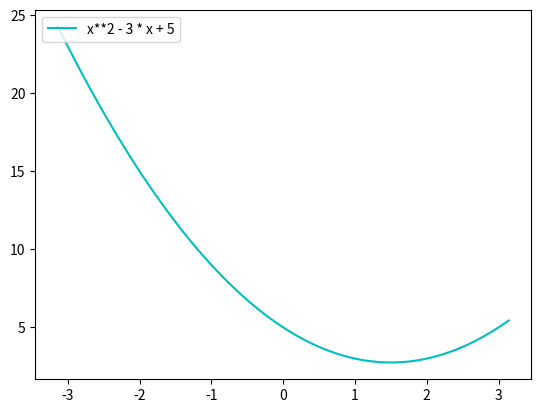
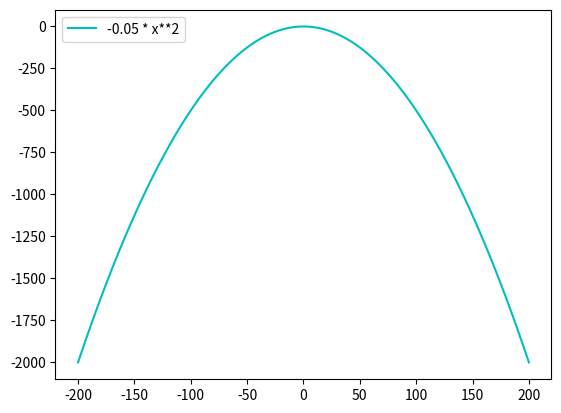

The script that saved these images, in order: (Note: this script raises an exception after producing the figures.)
# Optimization Course
#
# Author: Lukas Gröninger

# Required libraries
import pandas as np
import numpy as np
import matplotlib.pyplot as plt
import math
import random

# Chapter 1.2 vectors
old_loc = np.array([6, -3])
scalar = 2.5
new_vec = np.array([0, 0])
new_loc = np.array([5, -1])

new_loc = old_loc + scalar * new_vec

scalar = (new_loc - old_loc) / new_vec

# Practice Problem 4
new_loc + (1/3) * (new_loc - old_loc)

# Chapter 1.3 Iteration and recursion

# Iteration example

# If a number is even, divide it by 2, 
# if it is odd, multiply by 3 and add 1

n = 325
n_iterations = 0

while n > 1:
    if n % 2 == 0:
        n = n/2
    else:
        n = n*3 + 1
    n_iterations += 1
    
# Fibonacci Series
# 1, 1, 2, 3, 5, 8, 13

# Define starting values (in this case 1, 1)
a = 2
b = 5
c = 0
vector = [a,b]

while len(vector) < 10:
    c = a + b
    vector.append(c)
    a = b
    b = c

# Extended Fibonacci
a = 2
b = 5
c = 4
d = 0
vector = [a,b,c]

while len(vector) < 10:
    d = a * b - c
    vector.append(d)
    a = b
    b = c
    c = d

# Chapter 1.4 iteration and recursion
x = 4

y = x**3 - (15*x) + 12

a = np.array([3,-6])
b = np.array([4,16])

(b[1]-a[1])/(b[0]-a[0])

# Import fsolve of scipy
from scipy.optimize import fsolve

def f(x):
    return -x**3 + 4 * x**2 + 7
    
z = fsolve(f,2)

# Chapter 1.5 iteration and recursion

# Practice Problem 1
# Given function f(x)
# Input x, x+h, x-h

# a
x = 4
h = 0.1

def f(x):
    return x**2 + 3

y1 = f(x)
y2 = f(x+h)
y3 = f(x-h)

# b
x = 2
h = 1

def f(x):
    return 2*x**3 - 4 * x**2 + 17

y1 = f(x)
y2 = f(x+h)
y3 = f(x-h)

# Practice Problem 2
# Find a minimum
x = 0
h = 0.6
minimum = False

def f(x):
    return x**2 - 4 * x

while minimum != True:
    y1 = f(x)
    y2 = f(x+h)
    y3 = f(x-h)

    if y2 == min(y1, y2, y3):
        x += h
    elif y3 == min(y1, y2, y3):
        x -= h
    else:
        minimum = True
        print("A (local) minimum has been found")

# Practice Problem 3
# Find a maximum

x = 0
h = 3
maximum = False

def f(x):
    return x**3 - 10 * x**2 - 400 * x + 400
    
while maximum != True:
    y1 = f(x)
    y2 = f(x+h)
    y3 = f(x-h)

    if y2 == max(y1, y2, y3):
        x += h
    elif y3 == max(y1, y2, y3):
        x -= h
    else:
        maximum = True
        print("A (local) maximum has been found")

    h = h*0.8

# It really depends on how you initialize x and h

# 1.6 Julia Basics
# Practice Problem 
# Write a function that takes a point (a, b)
# and gives information about this point

a = 2
b = 5

def info(a, b):
    slope = b/a
    length = (b**2 + a**2)**0.5
    print("This point has the slope:")
    print(slope)
    print("This point has the length:")
    print(length)

info(a,b)

# Chapter 1.10
# Final Problem
# Define function to find root
# f(x) = m*x + b
# x = (f(x) - b) / m
a = 2
b = 3

def f(x):
    return x**2 - 4 * x

def secant(a,b):
    while abs(a-b) > 0.1:

        m = (f(a) - f(b)) / (b-a)
        x = (f(a) - a) / m
        a = b
        b = x

    print(b)

secant(a, b)


# Chapter 2

# 2.2 Take the problem from chapter 1 and extend it a little

# Define the function to test 
def f(x):
    return x**2 - 3 * x + 5

def find_minimum(f, x = 0, h = 0.1):
    counter = 0
    # Decide the direction
    # Test if the function is decreasing
    if (f(x) < f(x+h)):
    # If not, change direction
        h = -h

    while (f(x+h) < f(x)):
        x = x + h
        counter += 1
        h *= 1.01

    # Print the points to test the code
    print("x-h = ", round(x-h, 2), "f(x-h) = ", round(f(x-h), 2))
    print("x =   ", round(x, 2), "f(x) =   ", round(f(x), 2))
    print("x+h = ", round(x+h, 2),"f(x+h) = ", round(f(x+h), 2))
    print("Number of iterations: ", counter)

find_minimum(f, x = -12, h = 0.01)

# Chapter 2.3
# Find the brute force minimum

# Take an interval of a - b and a step size h
# plug in the values and report the lowest value

a = 0
b = 2
h = 0.001

def find_min_brute(f, a, b, h):
    for i in np.arange(a, b, h):
        low = f(i)
        if (f(i+h) < low):
            lowest_value = low
            x_position = i
    print("Minimum at x = ", x_position, "with value of:", lowest_value)

        
find_min_brute(f, a = -3, b = 3, h = 0.001)


# Chapter 2.4
# Golden Ratio

# Practice Problem

# Start with: Two end points of an interval
# End when certain tolerance is reached – probably the width of the interval is less than ____, or f(var) < ___.
# Divide the interval into three sections by the golden ratio. Choose the section that forms a V (interior point lower than endpoints).
# Using the new endpoints/interval, loop back to step 3.

# Endpoints
a = -2
b = 3

def goldenrule_min(f, a, b, epsilon = 0.01):
    # Golden Number phi
    phi = (-1+(5)**(1/2))/2  

    int = b - a

    while int > epsilon:
        subdiv = phi * int
        lefttest = b - subdiv
        righttest = a + subdiv

        if f(lefttest) < f(righttest):
            b = righttest
        else:
            a = lefttest
        
        int = b - a

# Chapter 2.5 Slope Method

# f is still the same
def f(x):
    return x**2 - 3 * x + 5

# Plot the function
# 100 linearly spaced numbers
x = np.linspace(-np.pi,np.pi,100)
# setting the axes at the centre
fig = plt.figure()
ax = fig.add_subplot(1, 1, 1)
# plot the functions
plt.plot(x,f(x), 'c', label='x**2 - 3 * x + 5')
plt.legend(loc='upper left')
# show the plot
plt.show()

# So we know that between -3 and 3 there is a minimum
# We define an error term

def slope_min(f, a, b, error = 0.01):

    interval = b - a
    
    while interval >= error:
        # Calculation of a slope
        m = (f(b) - f(a)) / interval
        
        if m >= 0:
            b = b - (interval/3)
        else:
            a = a + (interval/3)
        
        interval = b - a
    print(a, b)

slope_min(f, a = -2, b = 3)
# Chapter 2.6
# Now its about finding a maximum

# Define the function to test 
def f(x):
    return -0.05 * x**2

# Plot the function
# 100 linearly spaced numbers
x = np.linspace(-200,200,10000)
# setting the axes at the centre
fig = plt.figure()
ax = fig.add_subplot(1, 1, 1)
# plot the functions
plt.plot(x,f(x), 'c', label='-0.05 * x**2')
plt.legend(loc='upper left')
# show the plot
plt.show()

def find_maximum(f, x = 2, h = 0.1):
    counter = 0
    # Decide the direction
    # Test if the function is decreasing
    if (f(x) > f(x+h)):
    # If yes switch direction
        h = -h

    while (f(x+h) > f(x)):
        x = x + h
        counter += 1
        h *= 1.01

    # Print the points to test the code
    print("x-h = ", round(x-h, 2), "f(x-h) = ", round(f(x-h), 2))
    print("x =   ", round(x, 2), "f(x) =   ", round(f(x), 2))
    print("x+h = ", round(x+h, 2),"f(x+h) = ", round(f(x+h), 2))
    print("Number of iterations: ", counter)

find_maximum(f, x = 2, h = 0.01)

# Golden section maximum program

# Endpoints
a = -4
b = 3

def goldenrule_max(f, a, b, epsilon = 0.01):
    # Golden Number phi 0.618
    phi = (-1+(5)**(1/2))/2  
    int = b - a

    while int > epsilon:
        subdiv = phi * int
        lefttest = b - subdiv
        righttest = a + subdiv

        if f(lefttest) < f(righttest):
            a = lefttest
        else:
            b = righttest
        
        int = b - a
    print(lefttest, righttest)

goldenrule_max(f, a, b)

# Slope Max funtion

def slope_max(f, a, b, error = 0.01):

    interval = b - a
    
    while interval >= error:
        # Calculation of a slope
        m = (f(b) - f(a)) / interval
        
        if m <= 0:
            b = b - (interval/3)
        else:
            a = a + (interval/3)
        
        interval = b - a
    print(a, b)

slope_max(f, a = -2, b = 3)

# Chapter 2.7 Global
# 
# Write Function that checks y values up to a point
# Still the same test function

def f(x):
    return -0.05 * x**2

def checky_values(f):
    
    x = 0
    x_pos = 0
    x_neg = 0
    
    while (f(x) < 1000000 and f(x) > -1000000):
        x += 2
    x_pos = x
    x = 0
    while (f(x) < 1000000 and f(x) > -1000000):
        x += -2
    x_neg = x
    return [x_pos, x_neg]
    
checky_values(f)        

# Find a global minimum
# y = x4 + 35x3 – 1062x2 – 8336x + 47840, 
# given that the global minimum is somewhere between -200 and 200.

# Define Function
def f(x):
    return x**4 + 35 * x**3 - 1062 * x**2 - 8336*x + 47840

# Function to return the interval
def find_minimum_interval(f, x = 0, h = 0.1):
    counter = 0
    # Decide the direction
    # Test if the function is decreasing
    if (f(x) < f(x+h)):
    # If not, change direction
        h = -h

    while (f(x+h) < f(x)):
        x = x + h
        counter += 1
        h *= 1.01
    
    return [x-h, x+h]

# Function to find the minimum
def slope_min(f, a, b, error = 0.001):
    interval = b - a

    while interval >= error:
        # Calculation of a slope
        m = (f(b) - f(a)) / interval
        
        if m >= 0:
            b = b - (interval/3)
        else:
            a = a + (interval/3)
        
        interval = b - a
    return b

# Putting it together
def brute_global_min(f, a, b):
    
    sections = np.linspace(a, b, 50)
    results = []
    for i in sections:
        results.append(f(i))
    
    start_value = sections[np.argmin(results)]
    
    min_interval = find_minimum_interval(f, x = start_value)
    
    return slope_min(f, min_interval[0], min_interval[1])
    
brute_global_min(f, -200, 200)

# Chapter 2.8 Sawtooth method

# y - y1 = m(x - x1) 
# y - y2 = -m(x - x2)

def sawtooth(x1,y1,x2,y2):
    
    m = 450 # Define max slope
    ycross = m*(x1 + x2)/2 - ((y1-y2)/2) - m*x1 + y1
    xcross = (ycross - y1)/m + x1
    
    return [xcross, ycross]

sawtooth(x1 = -5, y1 = 75, x2 = 1, y2 = 183)

# Chapter 2.10
# Going into 3D

# Practice Problems
def f(x1,x2):
    return (x1 +x2)**2 + (math.sin(x1 +2))**2 + (x2)**2 + 10

def return_low_value(f, x1, x2, step = 0.1):
    
    found_center = False
    while found_center == False:
        test_points = np.array([[x1,x2],[x1 + step,x2],
                               [x1 - step,x2], [x1,x2 + step],
                               [x1,x2 - step]])
        results = []
        for i in test_points:
            results.append(f(i[0],i[1]))
        
        x1 = test_points[np.argmin(results)][0]
        x2 = test_points[np.argmin(results)][1]
        
        if np.argmin(results) == 0:
            found_center = True
    
    return test_points[np.argmin(results)]
  
    
return_low_value(f, 3, 5) 
    

# Practice Problem 5 Grid Search
# x1 from -3 to 3, x2 from -2 to 5

def f(x1,x2):
    return 100*(a-b)**2 + (1-b)**2

a = -3
b = 3
c = -2
d = 5

def grid_search(f, a, b, c, d):
    
    x1 = np.linspace(a,b,6)
    x2 = np.linspace(c,d,6)
    # Define startvalue
    smallest = f(x1[0],x2[0])
    
    for i in x1:
        for j in x2:
            test = f(i, j)
            if test < smallest:
                smallest = test
                small_x = [i, j]
    
    return small_x

grid_search(f, a, b, c, d)

# Chapter 2.11
# Implement Hooke-Jeeves algorithm

# Sieht nicht sonderlich schön aus...
# und es ist auch nicht so wie im Kurs
def f(x1,x2):
    return (x1-3)**2 + (x2+1)**2

def hooke_jeeves(f, x1, x2, step = 0.1):
    
    first_x1 = x1
    first_x2 = x2
    best_x1 = False
    best_x2 = False
    
    while best_x1 == False:
        test_x1 = np.array([[x1,x2], [x1+step,x2], [x1-step,x2]])
        
        if np.argmin([f(test_x1[0][0],test_x1[0][1]),
                      f(test_x1[1][0],test_x1[0][1]),
                      f(test_x1[2][0],test_x1[0][1])]) == 1:
            x1 += step
        elif np.argmin([f(test_x1[0][0],test_x1[0][1]),
                      f(test_x1[1][0],test_x1[0][1]),
                      f(test_x1[2][0],test_x1[0][1])]) == 2:
            x1 -= step
        else:
            best_x1 = True
    
    while best_x2 == False:
        test_x2 = np.array([[x1,x2], [x1,x2+step], [x1,x2-step]])
        
        if np.argmin([f(test_x2[0][0],test_x2[0][1]),
                      f(test_x2[0][0],test_x2[1][1]),
                      f(test_x2[0][0],test_x2[2][1])]) == 1:
            x2 += step
        elif np.argmin([f(test_x2[0][0],test_x2[0][1]),
                      f(test_x2[0][0],test_x2[1][1]),
                      f(test_x2[0][0],test_x2[2][1])]) == 2:
            x2 -= step
        else:
            best_x2 = True
    
    Difference = np.subtract([first_x1,first_x2],[x1,x2])
    
    print("Original x1,x2:", first_x1,first_x2,"\n",
          "Improved x1,x2:", x1,x2,"\n",
          "Difference:", Difference)

hooke_jeeves(f, 1, 1)

# Chapter 2.14
# Generate 5 random numbers between 0 and 1
[random.uniform(0,1) for i in range(5)]

# Generate random numbers from normal distribution
[random.gauss(mu = 0, sigma = 1) for i in range(5)]

# Practice Problem 2
# Shipping from A to B
results = []
for i in range(100):
    
    results.append(random.uniform(1, 3) + random.gauss(0.8, 0.35) + 
                   random.uniform(0.5, 2) + random.gauss(4, 0.1) + 
                   0.25 + random.gauss(3, 0.8))
sum(results)/len(results)


# Chapter 3

# Chapter 3.2
# Practice Problem 4c

A = np.array([[2,1,-3,1],
              [1,-2,0,-6],
              [-3,2,-1,3],
              [-1,0,1,-2]])

B = np.array([12,-28,10,-13])

# A*X = B # multiply with inverse of A
# X = A**-1*B
A_inv = np.linalg.inv(A)
X = np.dot(A_inv,B)

A[1] # row vectors
A[0,:] # column vectors

# Chapter 3.3
A = np.array([[3,1,-2],
              [2,-2,5]], dtype = "float")

A[0,0] = 1
A[1,0] = 0

# Divide first row by 3
A[0] = A[0]/3
# Replace second row by sum of rows * 2
A[1] = A[0]+A[1]*2

# Practice Problem
# Write Function that performs gaussian elimination
# and outputs solution for x1 and x2
# Input Matrix: 2*3

A = np.array([[2, 3, 4],
              [3,-5, 5]], dtype = "float")

def gauss_elimination(A):

    A[1] = A[0] * A[1,0] / A[0,0] - A[1] 
    x2 = A[1,2]/A[1,1]
    x1 = (A[0,2] - A[0,1] * x2) / A[0,0]
    # Print solution
    print("Value for x1: ", x1, "\n",
          "Value for x2: ", x2)

gauss_elimination(A)

# Chapter 3.5
# Pivoting the inexperienced worker problem

A = np.array([[15, 10, 1, 0,0, 1200],
              [1, 2, 0, 1, 0, 120],
              [-10, -9, 0, 0, 1, 0]], dtype = "float")


A[1] = A[1] - (1/15)*A[0]
A[2] = A[2] + (10/15)*A[0]

# x1 = 900/15 = 60

A[0] = A[0] - A[0,1]/A[1,1]*A[1]
A[2] = A[2] - A[1]*(A[2,1]/A[1,1])

# x2 = 40/1.33 = 30.075

def fib(n):
    if n == 0 or n == 1:
        return 1
    else:
        return fib(n-1) + fib(n-2)


fib(5)

cube = 12

for guess in range(abs(cube)+1):
    
    if guess**3 >= abs(cube):
        break
    
if guess**3 != abs(cube):
    print("cube is not a perfect cube")
        
else:
    if cube < 0:
        guess = -guess
    print("Cube root of", str(cube), "is", str(guess))
    





































